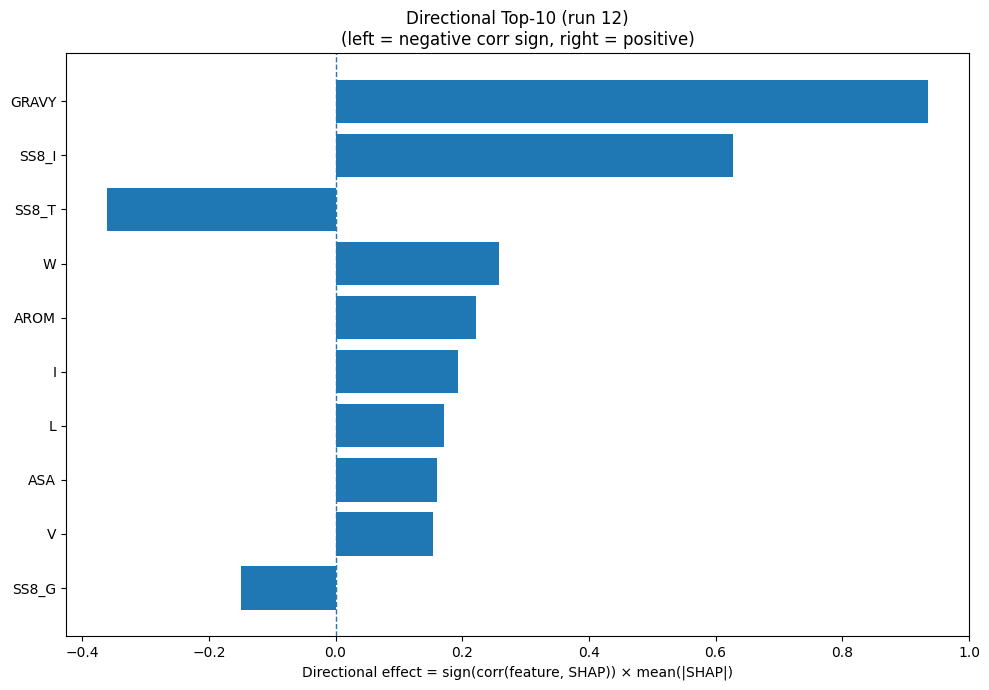

Source data for this figure (header and first rows):
Index, Feature, CorrSign, MeanAbsSHAP, DirectionalEffect
32, GRAVY, 1.0, 0.9353, 0.9353
26, SS8_I, 1.0, 0.6274, 0.6274
28, SS8_T, -1.0, 0.3606, -0.3606
18, W, 1.0, 0.2583, 0.2583
33, AROM, 1.0, 0.2217, 0.2217
7, I, 1.0, 0.194, 0.194
9, L, 1.0, 0.1713, 0.1713
31, ASA, 1.0, 0.1607, 0.1607
17, V, 1.0, 0.1537, 0.1537
25, SS8_G, -1.0, 0.1492, -0.1492
8, K, -1.0, 0.1468, -0.1468
1, C, -1.0, 0.141, -0.141
10, M, 1.0, 0.1324, 0.1324
22, SS3_C, -1.0, 0.08616, -0.08616
23, SS8_H, 1.0, 0.08268, 0.08268
15, S, -1.0, 0.07858, -0.07858
2, D, -1.0, 0.07155, -0.07155
20, SS3_H, 1.0, 0.06639, 0.06639
4, F, 1.0, 0.05495, 0.05495
11, N, -1.0, 0.05318, -0.05318
6, H, -1.0, 0.05223, -0.05223
13, Q, -1.0, 0.04699, -0.04699
3, E, -1.0, 0.04477, -0.04477
16, T, -1.0, 0.03481, -0.03481
29, SS8_S, 1.0, 0.03261, 0.03261
19, Y, 1.0, 0.03237, 0.03237
0, A, -1.0, 0.03163, -0.03163
12, P, 1.0, 0.02838, 0.02838
5, G, 1.0, 0.02566, 0.02566
27, SS8_B, -1.0, 0.02246, -0.02246
24, SS8_E, 1.0, 0.01789, 0.01789
14, R, 1.0, 0.01778, 0.01778
21, SS3_E, 1.0, 0.01442, 0.01442
30, SS8_-, 1.0, 0.003871, 0.003871
